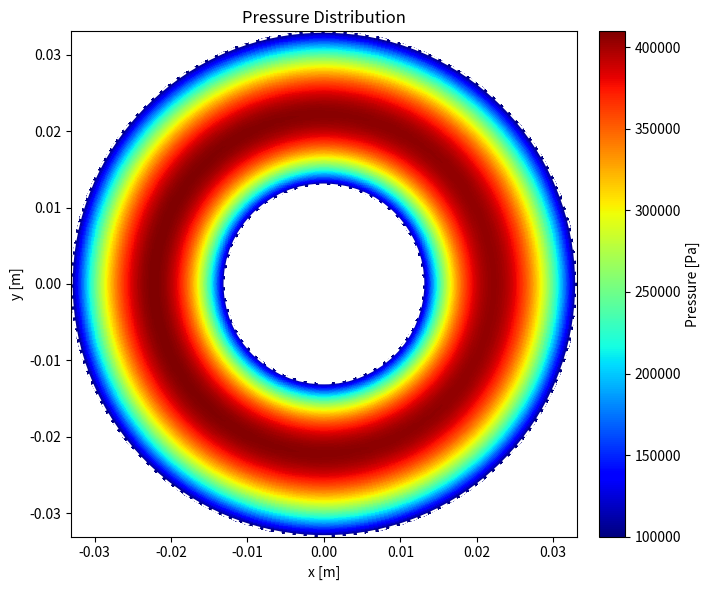

Python code for this plot: (Note: this script raises an exception after producing the figure.)
"""
二维圆环雷诺方程解析解可视化
压力分布: p(ρ,θ) = p0 + p_squeeze(ρ) + p_wedge(ρ,θ)
膜厚假设: h(y) = h0 + k*y (可修改为任意函数)
"""

import numpy as np
import matplotlib.pyplot as plt

# ================== 1. 参数设置 ==================
# 几何参数
r = 0.013  # 内径 [m]
R = 0.033  # 外径 [m]

# 润滑参数
h0 = 1e-5  # 基准膜厚 [m]
k = 1e-4  # 膜厚梯度: h(y)=h0+k*y
mu = 5e-4  # 动力粘度 [Pa·s]
Omega = 8.72  # 旋转角速度 [rad/s], 逆时针为正
Vs = -1e-3  # 挤压速度 [m/s], Vs<0 表示间隙减小
p0 = 1e5  # 边界压力 [Pa]

# 数值参数
N_rho = 200  # 径向网格数
N_theta = 360  # 周向网格数


# ================== 2. 核心函数定义 ==================
def pressure_distribution(rho, theta):
    """计算压力分布 p(ρ,θ) - p0"""
    p_basic = (
        3
        * mu
        * Vs
        * ((rho**2 - r**2) - (R**2 - r**2) * np.log(rho / r) / np.log(R / r))
        / h0**3
    )
    E1 = 9 * Vs * (R**2 + r**2) / (16 * h0) - 3 * Vs * (
        R**2 * np.log(R) - r**2 * np.log(r)
    ) / (8 * h0 * np.log(R / r))
    E2 = -3 * Vs * R**2 * r**2 / (16 * h0)
    F = (
        3
        * mu
        * Omega
        * (rho**3 - (R**2 + r**2) * rho + R**2 * r**2 / rho)
        / (4 * h0**3)
    )
    G = (
        E1 * rho
        + E2 / rho
        - 9 * Vs * rho**3 / (16 * h0)
        + 3 * Vs * (R**2 - r**2) * rho * np.log(rho) / (8 * h0 * np.log(R / r))
    )

    return p_basic + k * (F * np.cos(theta) + G * np.sin(theta))


# ================== 3. 网格生成与计算 ==================
print("正在生成网格并计算压力场...")
rho_vals = np.linspace(r, R, N_rho)
theta_vals = np.linspace(0, 2 * np.pi, N_theta, endpoint=False)
RHO, THETA = np.meshgrid(rho_vals, theta_vals, indexing='ij')

# 转换为 Cartesian 坐标 (用于绘图)
X = RHO * np.cos(THETA)
Y = RHO * np.sin(THETA)

# 计算压力场 (向量化加速)
P = np.zeros_like(RHO)
for i in range(N_rho):
    for j in range(N_theta):
        P[i, j] = pressure_distribution(RHO[i, j], THETA[i, j])
P_total = p0 + P  # 加上边界压力

p_min, p_max = P_total.min(), P_total.max()

print(f"✓ 压力范围: [{P_total.min():.2f}, {P_total.max():.2f}] Pa")

# ================== 4. 可视化 ==================
_, ax = plt.subplots(figsize=(7, 6))
mask = (RHO >= r) & (RHO <= R)  # 确保只显示圆环域
cf = ax.pcolormesh(
    X, Y, P_total, shading='auto', cmap='jet', vmin=p_min, vmax=p_max
)
ax.set_aspect('equal')
ax.set_xlabel('x [m]')
ax.set_ylabel('y [m]')
ax.set_title('Pressure Distribution')
plt.colorbar(cf, ax=ax, label='Pressure [Pa]', fraction=0.046, pad=0.04)
# 绘制内外边界
circle_in = plt.Circle(
    (0, 0), r, color='white', fill=False, linewidth=1.5, linestyle='--'
)
circle_out = plt.Circle(
    (0, 0), R, color='white', fill=False, linewidth=1.5, linestyle='--'
)
ax.add_artist(circle_in)
ax.add_artist(circle_out)

plt.tight_layout()
plt.savefig(
    'results/figures/annular_pressure.png', dpi=300, bbox_inches='tight'
)
print("✓ 2D 云图已保存为 'annular_pressure.png'")

plt.close()
